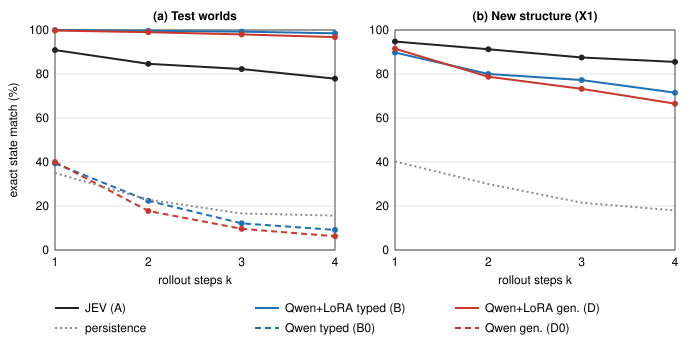

The data file committed next to this chart (first rows):
split, model, k, exact, ci_lo, ci_hi
test, A_jev, 1, 0.9087, 0.8879, 0.9309
test, A_jev, 2, 0.8462, 0.8221, 0.8722
test, A_jev, 3, 0.8225, 0.7937, 0.8514
test, A_jev, 4, 0.7788, 0.7457, 0.8113
test, B0_typed, 1, 0.3937, 0.3475, 0.4422
test, B0_typed, 2, 0.2238, 0.1900, 0.2563
test, B0_typed, 3, 0.1212, 0.1020, 0.1397
test, B0_typed, 4, 0.0912, 0.0741, 0.1079
test, B_typed, 1, 1, 1, 1
test, B_typed, 2, 0.9962, 0.9924, 1
test, B_typed, 3, 0.9925, 0.9874, 0.9975
test, B_typed, 4, 0.9850, 0.9726, 0.9950
test, D0_gen, 1, 0.4000, 0.3617, 0.4408
test, D0_gen, 2, 0.1775, 0.1530, 0.2022
test, D0_gen, 3, 0.0963, 0.0748, 0.1175
test, D0_gen, 4, 0.0625, 0.0467, 0.0784
test, D_gen, 1, 0.9975, 0.9938, 1
test, D_gen, 2, 0.9900, 0.9838, 0.9950
test, D_gen, 3, 0.9800, 0.9688, 0.9900
test, D_gen, 4, 0.9675, 0.9484, 0.9836
test, persistence, 1, 0.3500, , 
test, persistence, 2, 0.2288, , 
test, persistence, 3, 0.1663, , 
test, persistence, 4, 0.1562, , 
x1, A_jev, 1, 0.9475, 0.9239, 0.9700
x1, A_jev, 2, 0.9125, 0.8794, 0.9425
x1, A_jev, 3, 0.8750, 0.8317, 0.9162
x1, A_jev, 4, 0.8550, 0.8100, 0.8970
x1, B0_typed, 1, 0.3425, 0.2828, 0.4086
x1, B0_typed, 2, 0.1400, 0.1095, 0.1741
x1, B0_typed, 3, 0.0575, 0.0323, 0.0866
x1, B0_typed, 4, 0.0425, 0.0224, 0.0659
x1, B_typed, 1, 0.8975, 0.8417, 0.9340
x1, B_typed, 2, 0.8000, 0.7388, 0.8507
x1, B_typed, 3, 0.7725, 0.7096, 0.8244
x1, B_typed, 4, 0.7150, 0.6575, 0.7677
x1, D0_gen, 1, 0.2025, 0.1550, 0.2537
x1, D0_gen, 2, 0.0825, 0.0522, 0.1173
x1, D0_gen, 3, 0.0475, 0.0228, 0.0754
x1, D0_gen, 4, 0.0225, 0.0077, 0.0381
x1, D_gen, 1, 0.9150, 0.8892, 0.9387
x1, D_gen, 2, 0.7875, 0.7463, 0.8250
x1, D_gen, 3, 0.7325, 0.6800, 0.7819
x1, D_gen, 4, 0.6650, 0.6088, 0.7211
x1, persistence, 1, 0.4025, , 
x1, persistence, 2, 0.3000, , 
x1, persistence, 3, 0.2150, , 
x1, persistence, 4, 0.1800, , 
